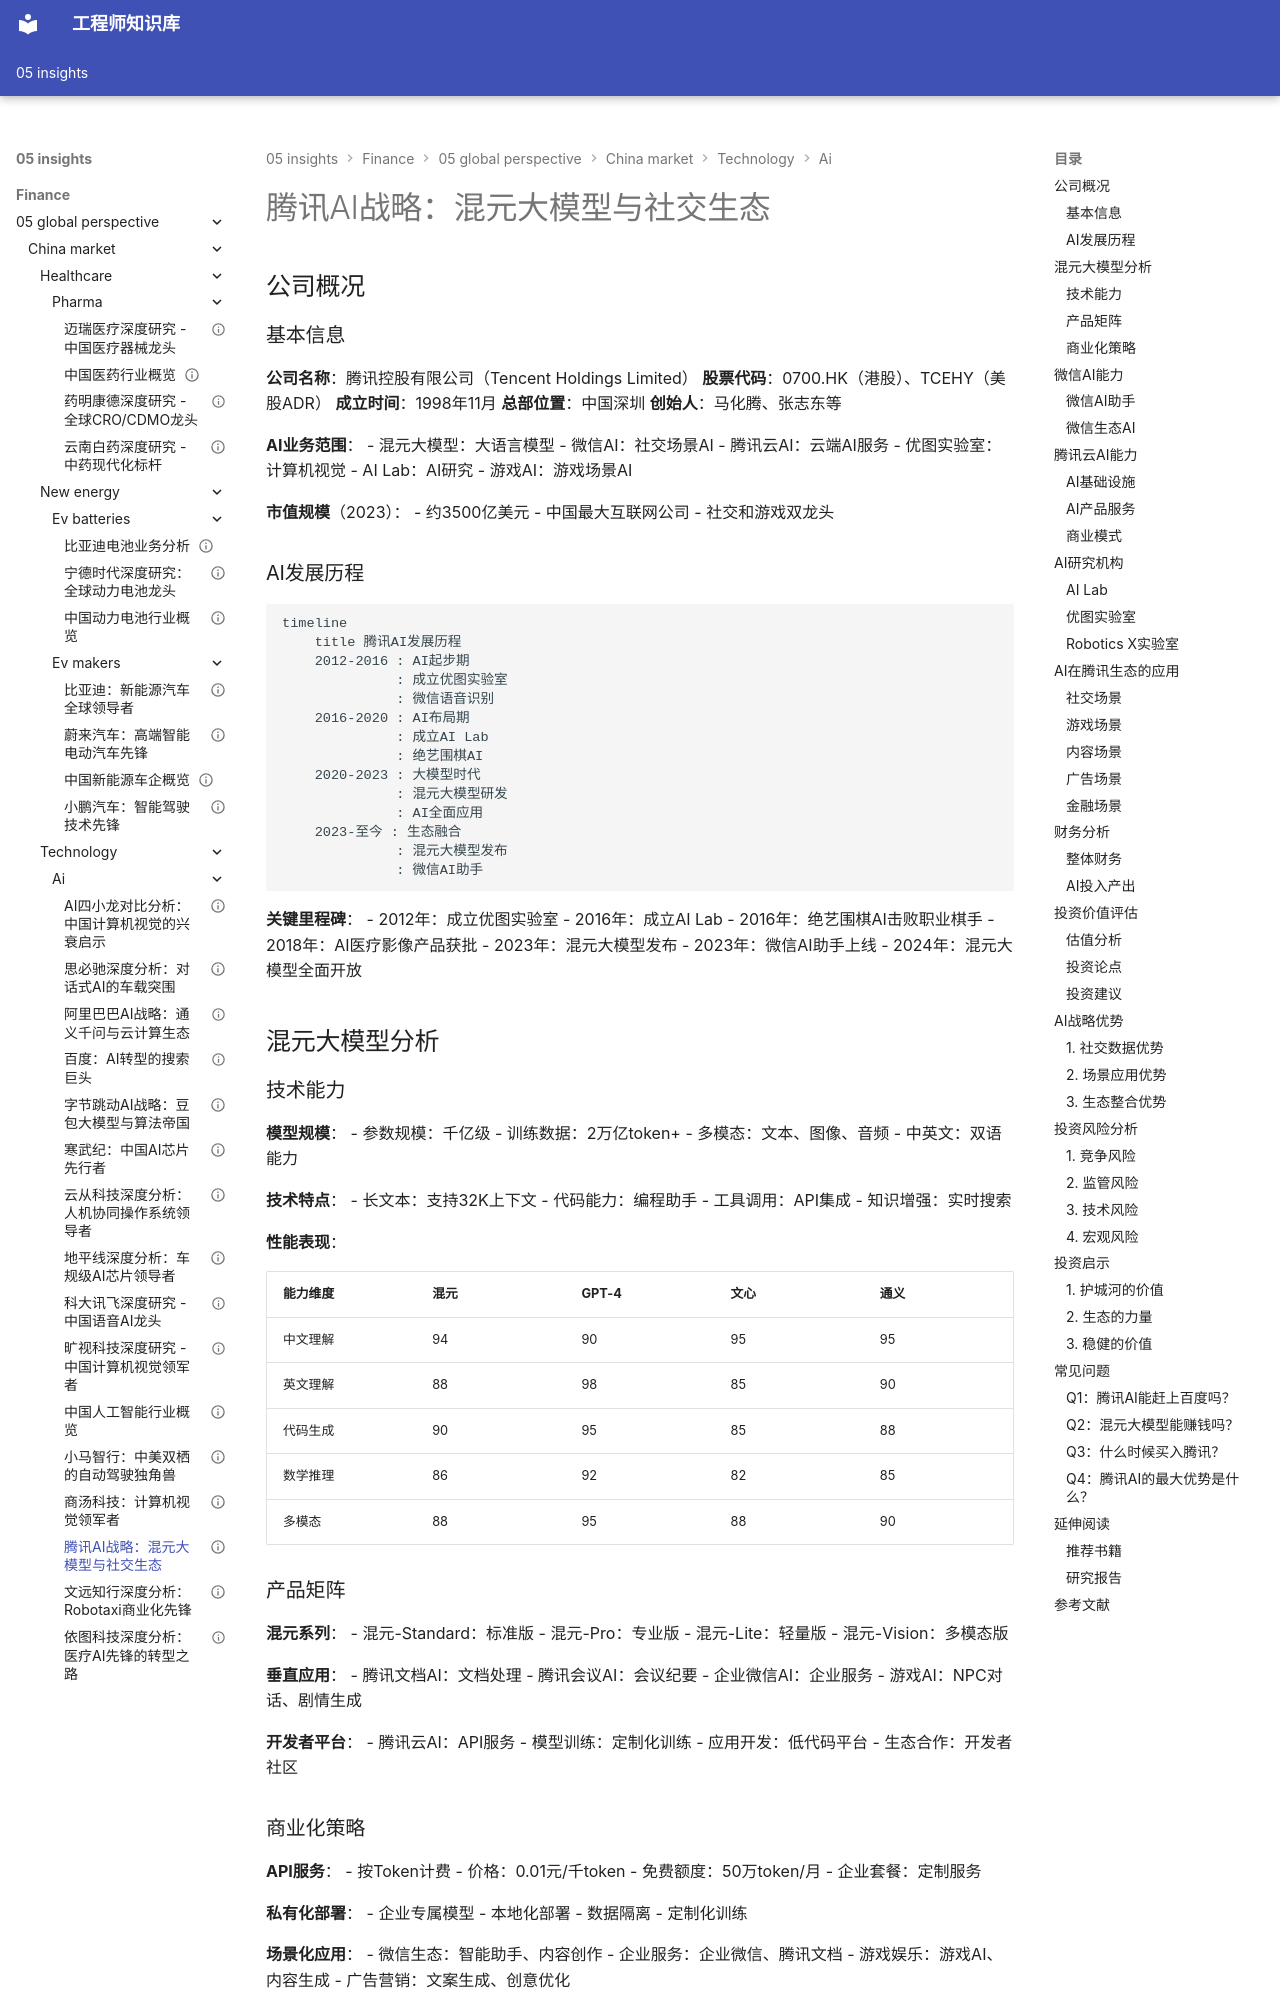

repository: Vuiora/knowledge-os · page: 05-insights/finance/05-global-perspective/china-market/technology/ai/tencent-ai/index.html · generator: mkdocs

---
title: 腾讯AI战略：混元大模型与社交生态
description: 深入分析腾讯的AI布局、混元大模型、微信AI能力和投资价值
slug: tencent-ai-analysis
domain: 金融洞察
module: 全球投资视角
content_type: case-study
skill_level: intermediate
tags:
- AI
- 中国市场
- 腾讯
- 案例研究
- 大模型
- 社交网络
prerequisites:
- 互联网行业基础
- AI技术理解
- 社交网络模式
related_contents:
- 百度AI分析
- 阿里巴巴AI分析
- AI行业概览
estimated_time: 50
difficulty_score: 3
author: 金融知识体系
created_at: '2024-01-01'
updated_at: '2024-01-01'
version: '1.0'
language: zh-CN
status: published
is_featured: false
---

# 腾讯AI战略：混元大模型与社交生态

## 公司概况

### 基本信息

**公司名称**：腾讯控股有限公司（Tencent Holdings Limited）
**股票代码**：0700.HK（港股）、TCEHY（美股ADR）
**成立时间**：1998年11月
**总部位置**：中国深圳
**创始人**：马化腾、张志东等

**AI业务范围**：
- 混元大模型：大语言模型
- 微信AI：社交场景AI
- 腾讯云AI：云端AI服务
- 优图实验室：计算机视觉
- AI Lab：AI研究
- 游戏AI：游戏场景AI

**市值规模**（2023）：
- 约3500亿美元
- 中国最大互联网公司
- 社交和游戏双龙头

### AI发展历程

```mermaid
timeline
    title 腾讯AI发展历程
    2012-2016 : AI起步期
              : 成立优图实验室
              : 微信语音识别
    2016-2020 : AI布局期
              : 成立AI Lab
              : 绝艺围棋AI
    2020-2023 : 大模型时代
              : 混元大模型研发
              : AI全面应用
    2023-至今 : 生态融合
              : 混元大模型发布
              : 微信AI助手
```

**关键里程碑**：
- 2012年：成立优图实验室
- 2016年：成立AI Lab
- 2016年：绝艺围棋AI击败职业棋手
- 2018年：AI医疗影像产品获批
- 2023年：混元大模型发布
- 2023年：微信AI助手上线
- 2024年：混元大模型全面开放

## 混元大模型分析
